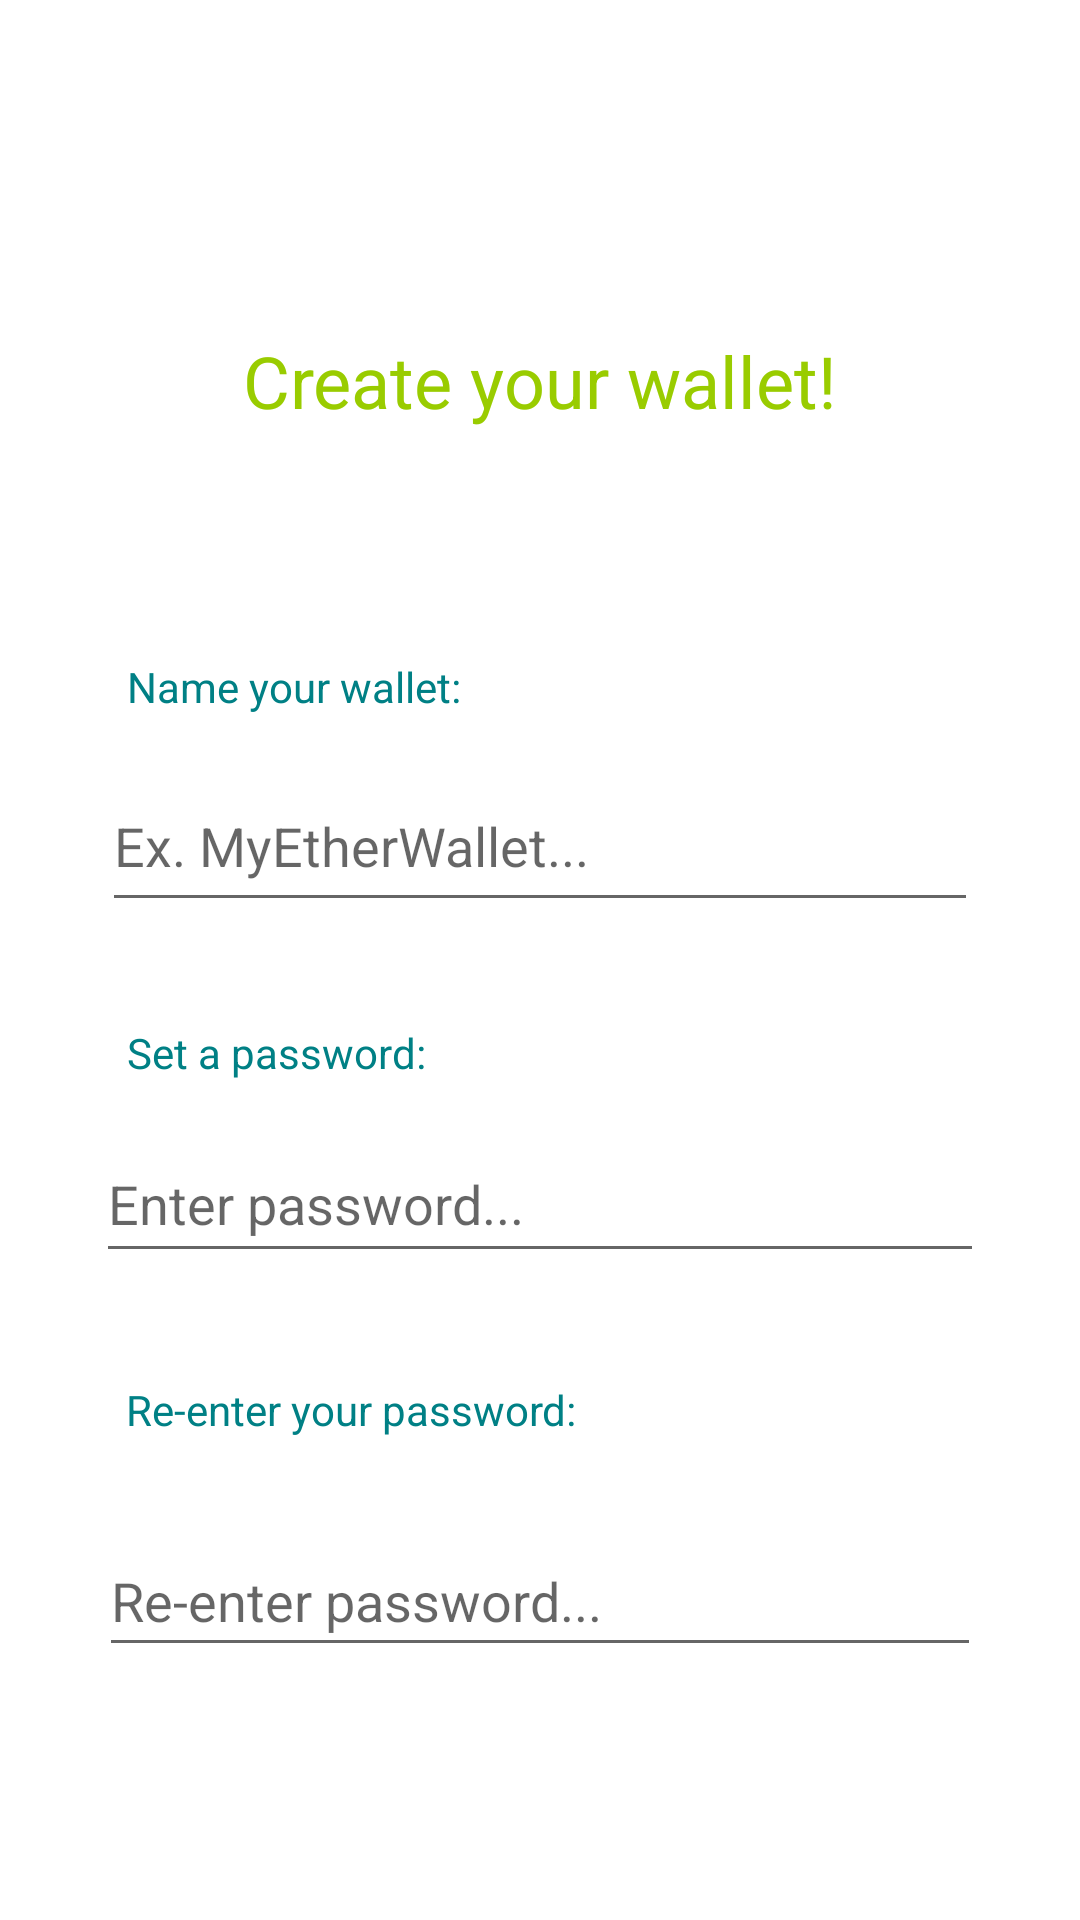

Android layout source for this screen:
<!-- AndroidManifest.xml: fallback theme Theme.MaterialComponents.DayNight.NoActionBar -->
<!-- res/layout/fragment_create_wallet.xml -->
<?xml version="1.0" encoding="utf-8"?>
<android.support.constraint.ConstraintLayout xmlns:android="http://schemas.android.com/apk/res/android"
    android:layout_width="match_parent"
    android:layout_height="match_parent"
    xmlns:app="http://schemas.android.com/apk/res-auto"
    xmlns:tools="http://schemas.android.com/tools">

    <EditText
        android:id="@+id/editText_wallet_name"
        android:layout_width="292dp"
        android:layout_height="54dp"
        android:layout_marginBottom="68dp"
        android:layout_marginEnd="8dp"
        android:layout_marginStart="8dp"
        android:ems="10"
        android:hint="Ex. MyEtherWallet..."
        android:inputType="textPersonName"
        android:textColor="@color/colorDrawableTintGrey"
        app:layout_constraintBottom_toTopOf="@+id/editText_password"
        app:layout_constraintEnd_toEndOf="parent"
        app:layout_constraintStart_toStartOf="parent" />

    <TextView
        android:id="@+id/textView_name_wallet"
        android:layout_width="wrap_content"
        android:layout_height="26dp"
        android:layout_marginBottom="8dp"
        android:layout_marginEnd="8dp"
        android:layout_marginStart="8dp"
        android:layout_marginTop="8dp"
        android:text="Name your wallet:"
        android:textColor="@color/colorPrimary"
        app:layout_constraintBottom_toTopOf="@+id/editText_wallet_name"
        app:layout_constraintEnd_toEndOf="parent"
        app:layout_constraintHorizontal_bias="0.148"
        app:layout_constraintStart_toStartOf="parent"
        app:layout_constraintTop_toBottomOf="@+id/textView_create_title"
        app:layout_constraintVertical_bias="1.0" />

    <EditText
        android:id="@+id/editText_password"
        android:layout_width="296dp"
        android:layout_height="49dp"
        android:layout_marginBottom="8dp"
        android:layout_marginEnd="8dp"
        android:layout_marginStart="8dp"
        android:layout_marginTop="8dp"
        android:ems="10"
        android:hint="Enter password..."
        android:inputType="textPassword"
        app:layout_constraintBottom_toBottomOf="parent"
        app:layout_constraintEnd_toEndOf="parent"
        app:layout_constraintStart_toStartOf="parent"
        app:layout_constraintTop_toTopOf="@+id/view_loading"
        app:layout_constraintVertical_bias="0.186" />

    <TextView
        android:id="@+id/textView_create_password"
        android:layout_width="wrap_content"
        android:layout_height="wrap_content"
        android:layout_marginEnd="8dp"
        android:layout_marginStart="8dp"
        android:text="Set a password:"
        android:textColor="@color/colorPrimary"
        app:layout_constraintBottom_toTopOf="@+id/editText_password"
        app:layout_constraintEnd_toEndOf="parent"
        app:layout_constraintHorizontal_bias="0.141"
        app:layout_constraintStart_toStartOf="parent"
        app:layout_constraintTop_toBottomOf="@+id/editText_wallet_name"
        app:layout_constraintVertical_bias="0.693" />

    <TextView
        android:id="@+id/textView_create_title"
        android:layout_width="wrap_content"
        android:layout_height="wrap_content"
        android:layout_marginBottom="8dp"
        android:layout_marginEnd="8dp"
        android:layout_marginStart="8dp"
        android:layout_marginTop="8dp"
        android:text="Create your wallet!"
        android:textColor="@android:color/holo_green_light"
        android:textSize="24sp"
        app:layout_constraintBottom_toTopOf="@+id/editText_wallet_name"
        app:layout_constraintEnd_toEndOf="parent"
        app:layout_constraintStart_toStartOf="parent"
        app:layout_constraintTop_toTopOf="parent" />

    <com.wang.avi.AVLoadingIndicatorView
        android:id="@+id/view_loading"
        android:layout_width="wrap_content"
        android:layout_height="wrap_content"
        tools:visibility="visible"
        android:visibility="gone"
        app:indicatorColor="@color/black"
        app:indicatorName="BallPulseIndicator"
        app:layout_constraintStart_toStartOf="parent"
        app:layout_constraintEnd_toEndOf="parent"
        app:layout_constraintTop_toTopOf="parent"
        app:layout_constraintBottom_toBottomOf="parent"/>

    <TextView
        android:id="@+id/textView_reenter_password"
        android:layout_width="wrap_content"
        android:layout_height="wrap_content"
        android:layout_marginEnd="8dp"
        android:layout_marginStart="8dp"
        android:layout_marginTop="36dp"
        android:text="Re-enter your password:"
        android:textColor="@color/colorPrimary"
        app:layout_constraintEnd_toEndOf="parent"
        app:layout_constraintHorizontal_bias="0.175"
        app:layout_constraintStart_toStartOf="parent"
        app:layout_constraintTop_toBottomOf="@+id/editText_password" />

    <EditText
        android:id="@+id/editText_confirm_password"
        android:layout_width="294dp"
        android:layout_height="47dp"
        android:layout_marginBottom="8dp"
        android:layout_marginEnd="8dp"
        android:layout_marginStart="8dp"
        android:layout_marginTop="8dp"
        android:ems="10"
        android:hint="Re-enter password..."
        android:inputType="textPassword"
        app:layout_constraintBottom_toBottomOf="parent"
        app:layout_constraintEnd_toEndOf="parent"
        app:layout_constraintStart_toStartOf="parent"
        app:layout_constraintTop_toBottomOf="@+id/editText_password" />

</android.support.constraint.ConstraintLayout>
<!-- resources referenced by this layout -->
<resources>
  <color name="colorDrawableTintGrey">#9FA2A8</color>
  <color name="colorPrimary">#008085</color>
  <!-- not gathered from this repository: default colours our renderer supplied (Android Studio template values) -->
  <color name="black">#FF000000</color>
</resources>
